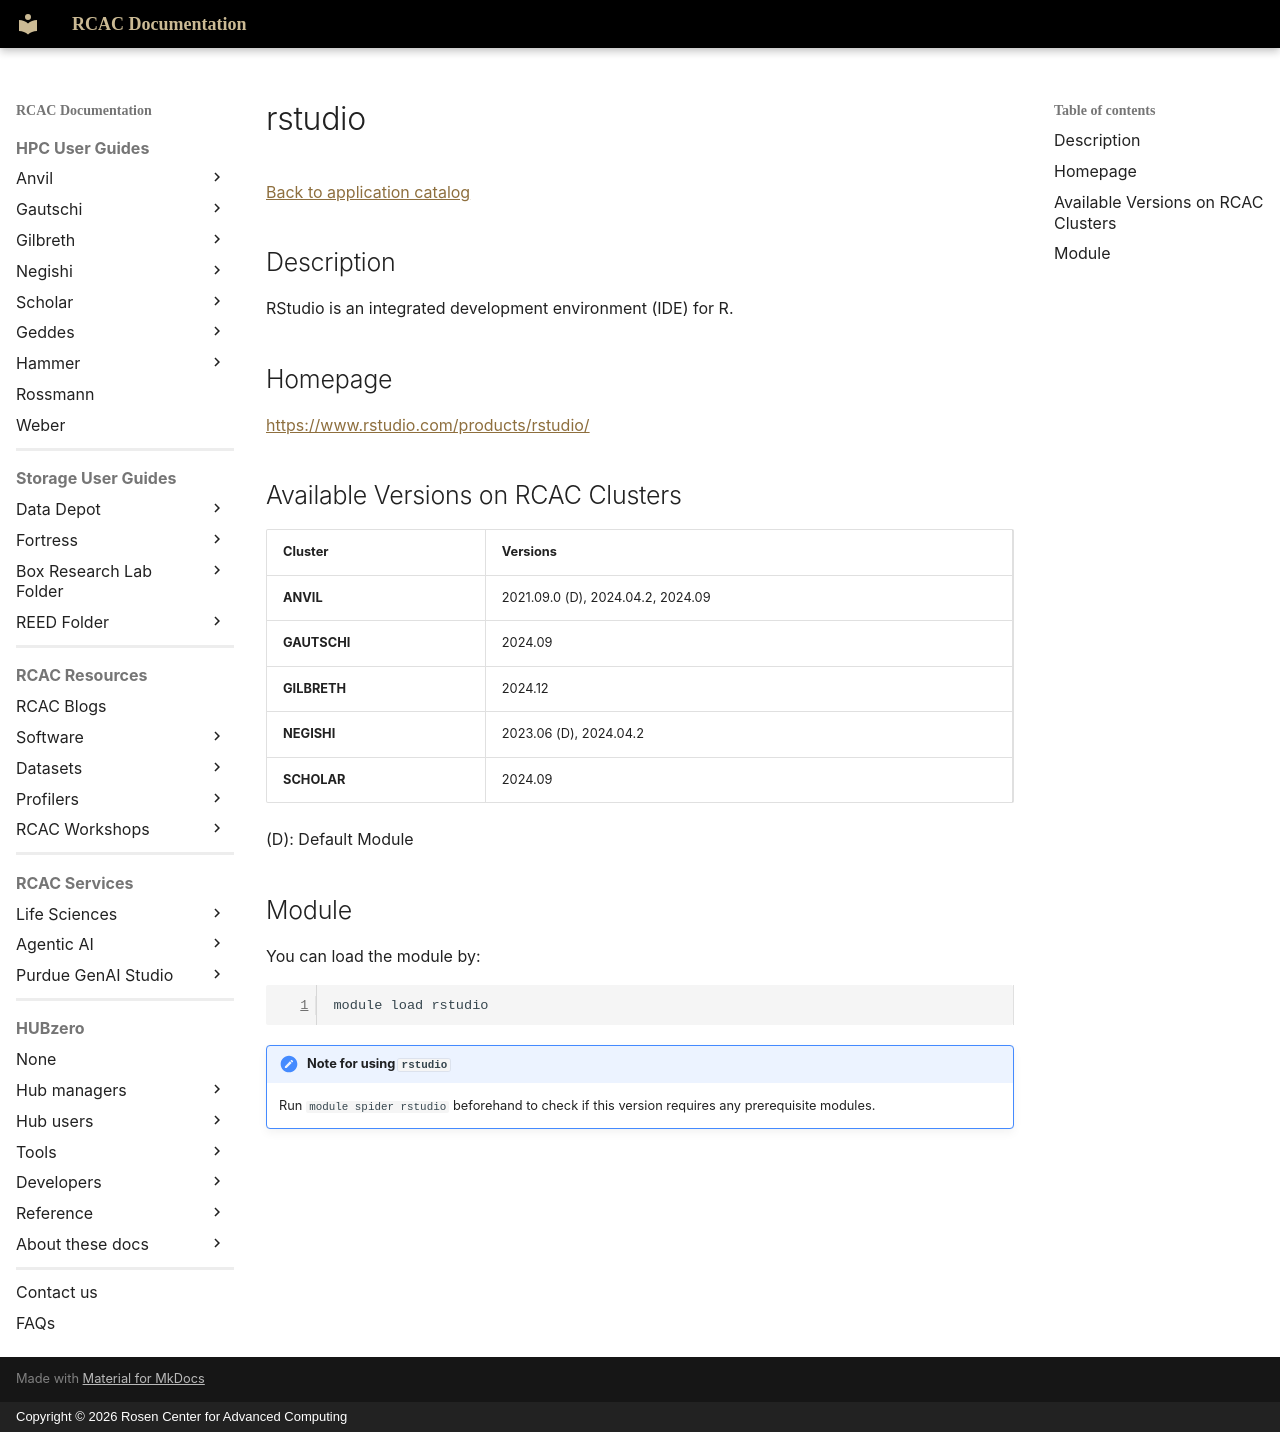

repository: PurdueRCAC/RCAC-Docs · page: software/apps_md/rstudio/index.html · generator: mkdocs · copyright: Copyright © 2026 Rosen Center for Advanced Computing

# rstudio

[Back to application catalog](../app_catalog.md)

## Description

RStudio is an integrated development environment (IDE) for R.

## Homepage

[https://www.rstudio.com/products/rstudio/](https://www.rstudio.com/products/rstudio/)

## Available Versions on RCAC Clusters

|Cluster|Versions|
|---|---|
**ANVIL**|2021.09.0 (D), 2024.04.2, 2024.09
**GAUTSCHI**|2024.09
**GILBRETH**|2024.12
**NEGISHI**|2023.06 (D), 2024.04.2
**SCHOLAR**|2024.09

(D): Default Module

## Module

You can load the module by:

```bash
module load rstudio
```

!!! note "Note for using `rstudio`"
    Run `module spider rstudio` beforehand to check if this version requires any prerequisite modules.
